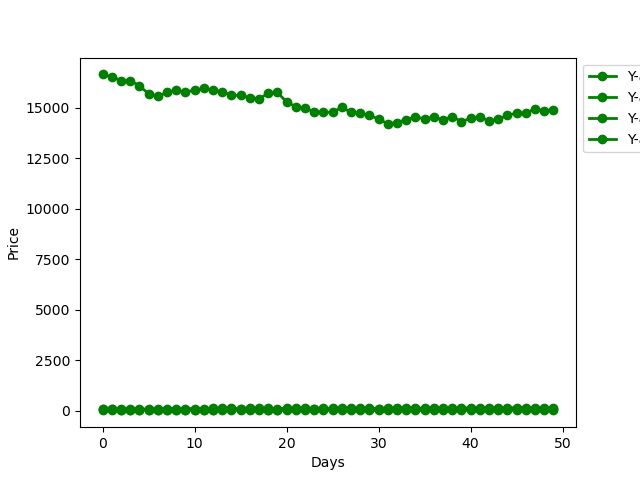

The data file committed next to this chart (first rows):
Date, High, Low, Open, Close, Volume, Adj Close
2010-01-04, 388.8, 376, 379.3, 387.9, 411250, 324.3
2010-01-05, 395.9, 388.1, 389, 394.8, 514573, 330
2010-01-06, 400.4, 387.5, 394.9, 396.7, 394475, 331.6
2010-01-07, 400.7, 394.1, 395.7, 400, 407100, 334.4
2010-01-08, 401.7, 390.8, 400.7, 394.5, 163401, 329.8
2010-01-11, 398.8, 390.3, 390.3, 395.5, 116520, 330.6
2010-01-12, 399.7, 387.3, 395.4, 387.9, 257369, 324.3
2010-01-13, 390.8, 380.9, 383.1, 384.1, 467568, 321.1
2010-01-14, 389.7, 380, 386.1, 382.4, 569723, 319.7
2010-01-15, 385.1, 373.5, 384.2, 374.6, 765441, 313.2
2010-01-18, 383.2, 369.7, 371.6, 381.2, 553287, 318.7
2010-01-19, 389.1, 381.9, 381.9, 385.1, 265820, 321.9
2010-01-20, 393.4, 386, 386, 391.5, 478779, 327.3
2010-01-21, 391.9, 382.5, 389.1, 385.4, 299789, 322.2
2010-01-22, 388.6, 373.5, 379.9, 379.5, 528258, 317.3
2010-01-25, 383.2, 374.9, 375.1, 379.4, 352663, 317.2
2010-01-27, 383.8, 355.1, 377.4, 362.1, 559100, 302.7
2010-01-28, 372.4, 356.1, 364.7, 362.7, 1435041, 303.2
2010-01-29, 388, 350, 363.8, 379.7, 1413428, 317.5
2010-02-01, 395, 375.3, 378.4, 393.3, 574669, 328.8
2010-02-02, 400.7, 389.5, 393, 392.8, 757356, 328.4
2010-02-03, 398.3, 389.3, 398.3, 390.7, 343711, 326.6
2010-02-04, 390, 380.8, 388.1, 382.9, 293349, 320.1
2010-02-05, 377.8, 367.8, 374.5, 370.8, 237268, 310
2010-02-08, 380.7, 368.5, 370.6, 378, 328800, 316
2010-02-09, 379.3, 374.4, 374.8, 376.9, 217291, 315.1
2010-02-10, 382.3, 369.9, 382.3, 371.7, 303357, 310.8
2010-02-11, 376.4, 371.8, 375.4, 374.4, 189544, 313
2010-02-15, 381.7, 369.7, 379.3, 371.6, 144894, 310.7
2010-02-16, 378.2, 363.3, 371.6, 375.2, 292197, 313.6
2010-02-17, 380.2, 369.2, 377.3, 371.8, 297930, 310.9
2010-02-18, 375.4, 366.9, 375.3, 368.6, 259589, 308.2
2010-02-19, 375.2, 362.9, 366.7, 369.7, 290918, 309.1
2010-02-22, 377.4, 367, 377.3, 372.4, 211473, 311.3
2010-02-23, 373, 366.8, 369.6, 368.9, 149484, 308.4
2010-02-24, 373.9, 365.1, 367.7, 371.2, 447857, 310.3
2010-02-25, 382.1, 369.1, 371.6, 371.2, 316246, 310.3
2010-02-26, 386.1, 372.5, 373, 382.3, 382978, 319.6
2010-03-02, 398.3, 381.3, 381.3, 393.9, 565323, 329.3
2010-03-03, 407.5, 394.9, 398.6, 404.4, 663172, 338.1
2010-03-04, 420.7, 402.8, 403.7, 419.1, 991192, 350.4
2010-03-05, 429.9, 416.3, 420.3, 418, 842732, 349.5
2010-03-08, 426.8, 412.9, 426.8, 418.9, 622619, 350.2
2010-03-09, 418.2, 410.5, 417.3, 411.5, 382006, 344
2010-03-10, 416.2, 404.7, 411.4, 406, 588136, 339.5
2010-03-11, 410.8, 397.2, 410.8, 398.9, 578554, 333.5
2010-03-12, 406, 396.8, 401.6, 397.7, 237231, 332.5
2010-03-15, 398.3, 387.2, 397.8, 388.9, 310377, 325.1
2010-03-16, 392.9, 387.2, 391.4, 389.3, 337994, 325.5
2010-03-17, 393.7, 384.2, 390.9, 387.1, 264961, 323.6
2010-03-18, 395.8, 384.5, 387.1, 393.6, 593230, 329
2010-03-19, 400.4, 391.5, 398.3, 396.6, 866877, 331.6
2010-03-22, 396.6, 385.4, 392, 388, 516870, 324.4
2010-03-23, 391.8, 382.7, 390, 389.5, 438999, 325.6
2010-03-25, 403.5, 384.8, 388.8, 396.8, 718677, 331.8
2010-03-26, 406.6, 399.3, 399.3, 402, 381459, 336.1
2010-03-29, 409.4, 397, 405.3, 399.8, 397896, 334.3
2010-03-30, 408.3, 400.2, 403.7, 401.7, 278470, 335.8
2010-03-31, 410.4, 397.1, 410.4, 399, 269729, 333.6
2010-04-01, 404.6, 396.8, 396.8, 401.8, 240560, 335.9
... 2,692 more rows
